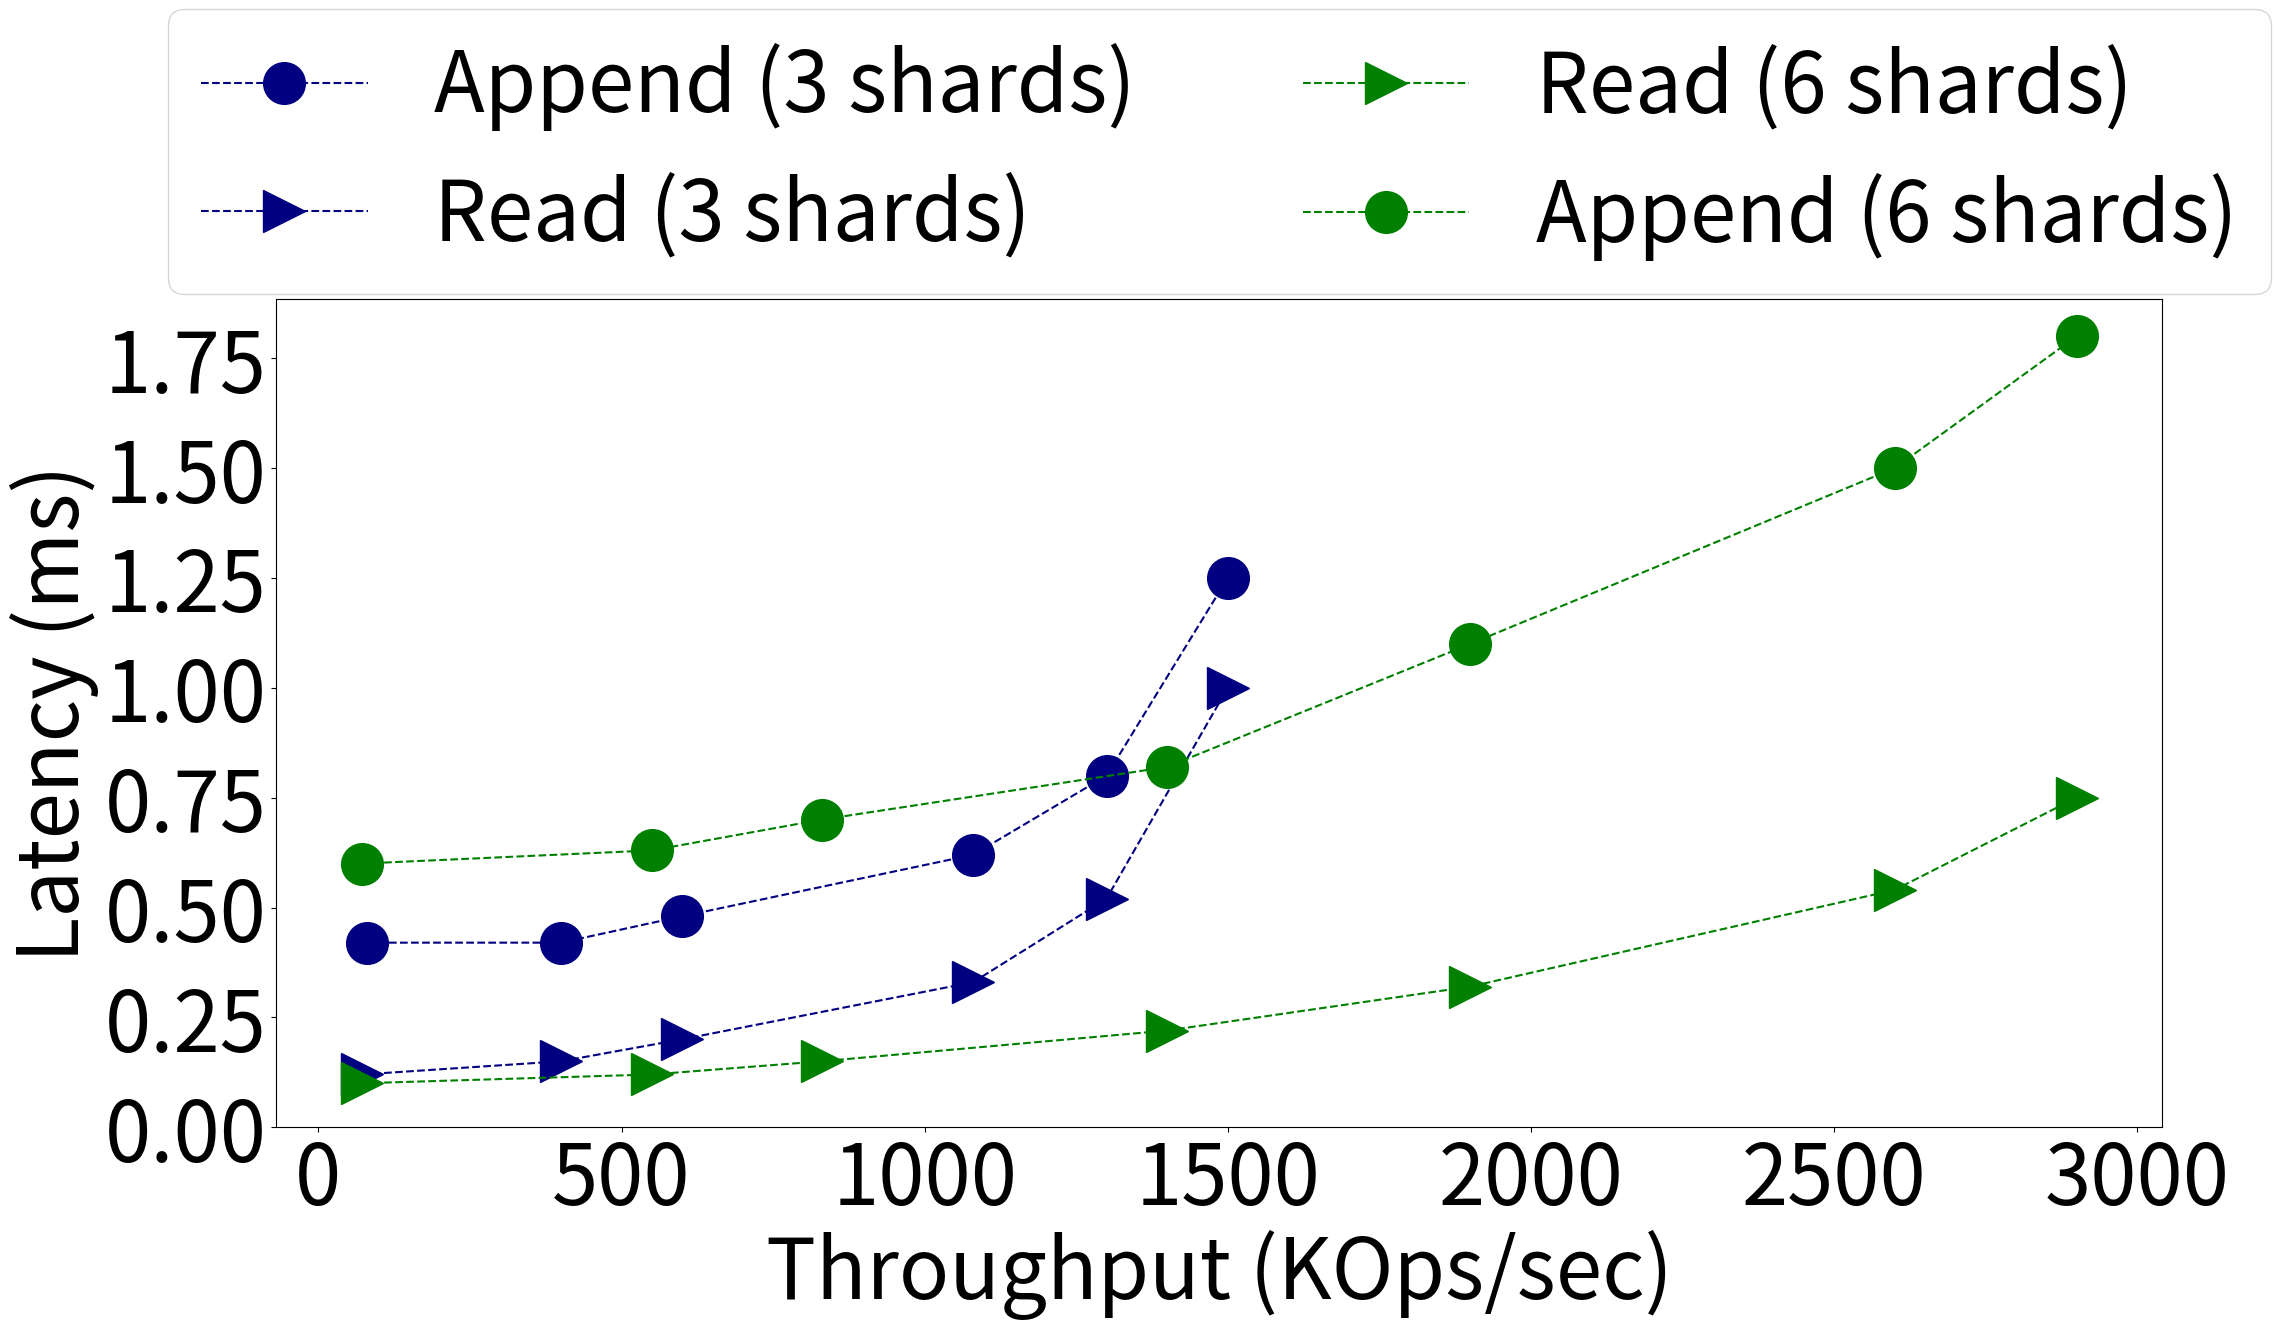

The matplotlib source for this figure:
from os import read
import numpy as np
import matplotlib.pyplot as plt
import sys
import csv
plt.rcParams["figure.figsize"] = (24,12)
#plt.rcParams["figure.figsize"] = (5,3)
plt.rcParams.update({'font.size': 60})


Three_shards_append_lat = [0.42, 0.42, 0.48, 0.62, 0.80, 1.25]
Three_shards_append_tps = [80, 400, 600, 1080, 1300, 1500]
Three_shards_read_lat = [0.12, 0.15, 0.20, 0.33, 0.52, 1]
Three_shards_read_tps = [72, 400, 600, 1080, 1300, 1500]

Six_shards_append_lat = [0.60, 0.63, 0.70, 0.82, 1.1, 1.50, 1.80]
Six_shards_append_tps = [72, 550, 830, 1400, 1900, 2600, 2900]
Six_shards_read_lat = [0.10, 0.12, 0.15, 0.22, 0.32, 0.54, 0.75]
Six_shards_read_tps = [72, 550, 830, 1400, 1900, 2600, 2900]



plt.plot(Three_shards_append_tps, Three_shards_append_lat, marker='o', linestyle='--', color='navy', label='Append (3 shards)', markersize=30)
plt.plot(Three_shards_read_tps, Three_shards_read_lat, marker='>', linestyle='--', color='navy', label='Read (3 shards)', markersize=30)
plt.plot(Six_shards_read_tps, Six_shards_read_lat, marker='>', linestyle='--', color='green', label='Read (6 shards)', markersize=30)
plt.plot(Six_shards_append_tps, Six_shards_append_lat, marker='o', linestyle='--', color='green', label='Append (6 shards)', markersize=30)
#plt.plot(lat_fileio_read_variable_chunk_sizes, marker='*', linestyle='--', color='maroon', label='fileio_read', markersize=30)
#plt.plot(lat_syscall_log_read_variable_chunk_sizes, marker='s', linestyle='--', color='green', label='read_syscall', markersize=30)
#plt.plot(lat_log_append_threads, marker='X', linestyle='--', color='navy', label='pmem_write', markersize=30)

plt.yticks(np.arange(0, 2, 0.25))


ax = plt.gca()
#plt.yscale("log")
#plt.xticks(list(range(0, 8)))
#ax.set_xticklabels(value_sizes)

plt.ylabel("Latency (ms)")
plt.xlabel("Throughput (KOps/sec)")
plt.tight_layout()
#plt.legend(loc='best')
#plt.legend(ncol = 1, loc='right', bbox_to_anchor=(0.5, 1.15), mode="expand")
plt.legend(ncol = 2, loc='upper center', bbox_to_anchor=(0.5, 1.4))
plt.savefig("append_read.pdf", bbox_inches='tight', dpi = 500)

#plt.show()
